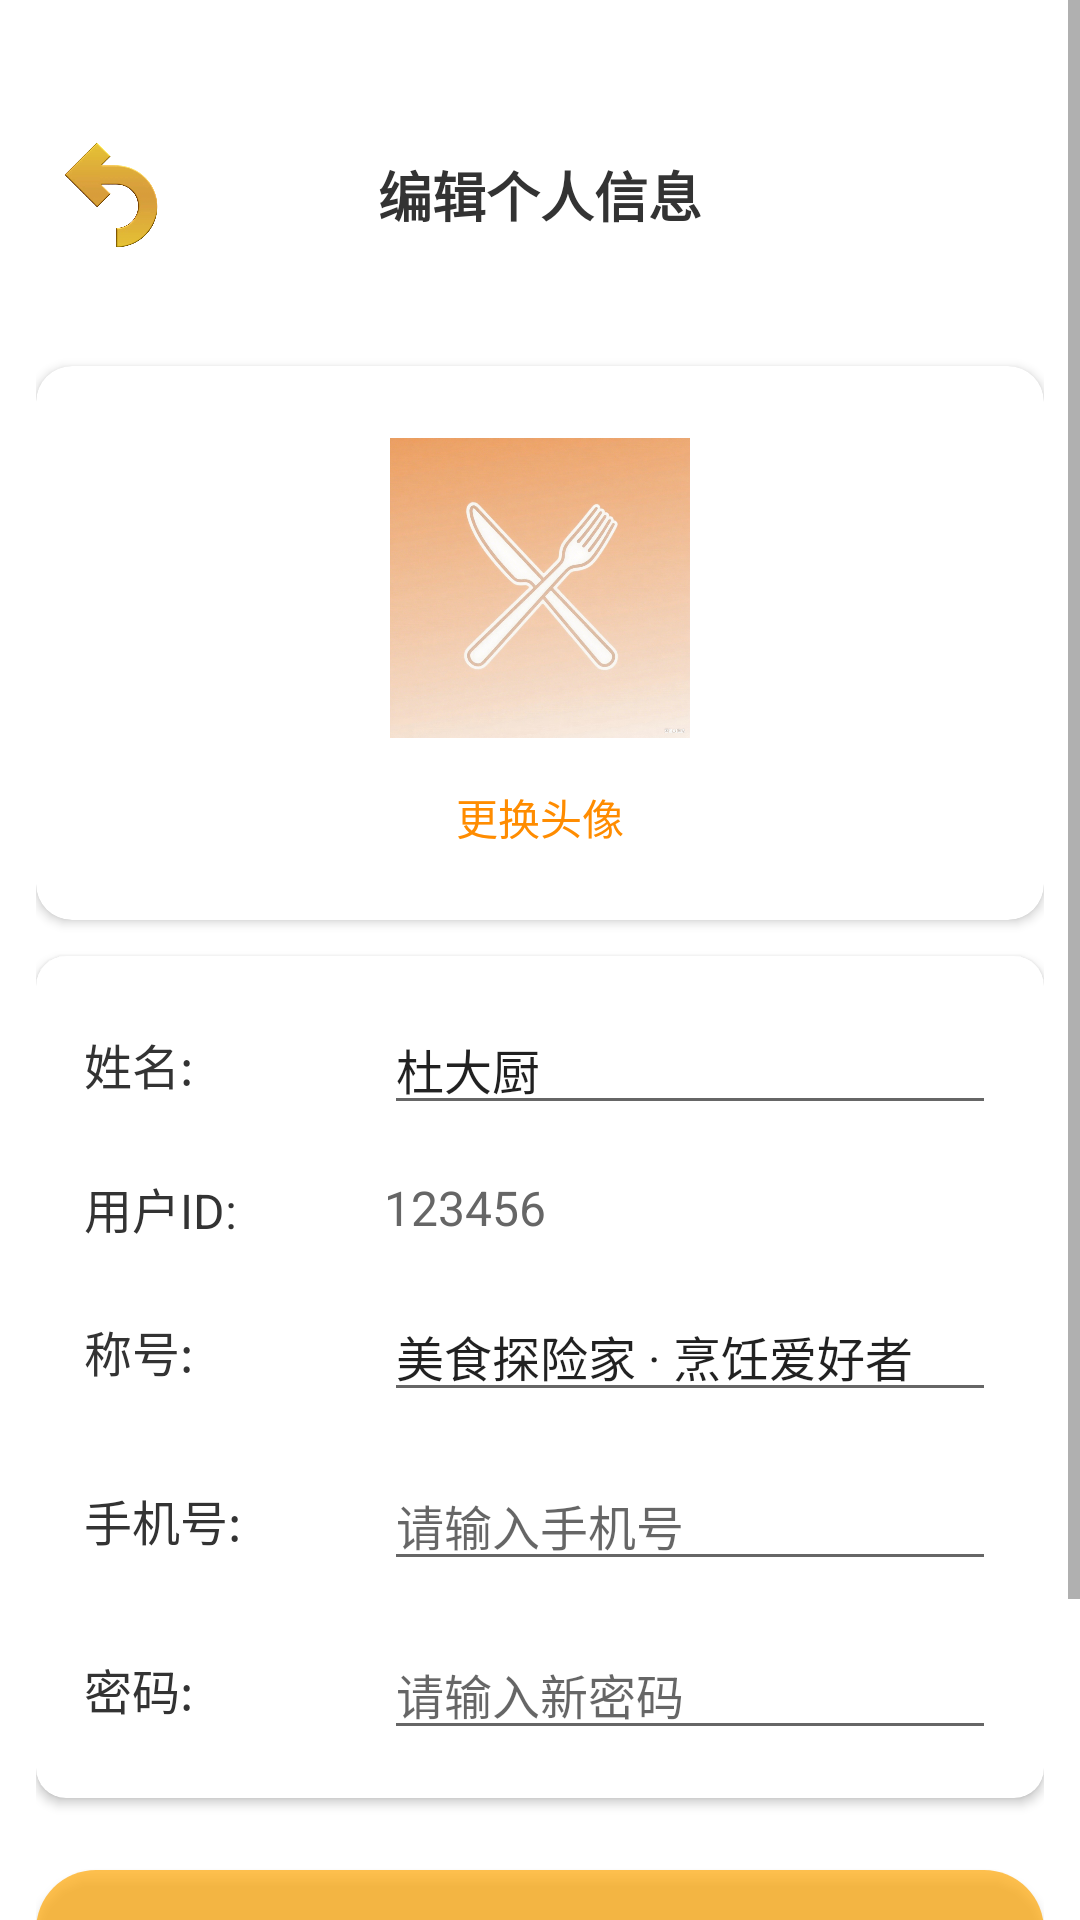

Reconstruct the res/layout file that produces this screen, plus the resources it refers to.
<!-- AndroidManifest.xml: application theme Theme.Kitchenmanager -->
<!-- res/layout/activity_profile_edit.xml -->
<ScrollView xmlns:android="http://schemas.android.com/apk/res/android"
    xmlns:app="http://schemas.android.com/apk/res-auto"
    android:layout_width="match_parent"
    android:layout_height="match_parent"
    android:background="@android:color/white"
    android:fillViewport="true">

    <LinearLayout
        android:layout_width="match_parent"
        android:layout_height="wrap_content"
        android:orientation="vertical"
        android:padding="12dp">

        
        <RelativeLayout
            android:layout_width="match_parent"
            android:layout_height="wrap_content"
            android:layout_marginTop="20dp"
            android:paddingVertical="8dp">

            
            <ImageView
                android:id="@+id/iv_back"
                android:layout_width="50dp"
                android:layout_height="50dp"
                android:layout_alignParentStart="true"
                android:layout_centerVertical="true"
                android:padding="4dp"
                android:src="@drawable/ic_back"
                android:contentDescription="返回" />

            
            <TextView
                android:layout_width="wrap_content"
                android:layout_height="wrap_content"
                android:layout_centerInParent="true"
                android:text="编辑个人信息"
                android:textColor="#333333"
                android:textSize="18sp"
                android:textStyle="bold" />

        </RelativeLayout>

        <androidx.cardview.widget.CardView
            android:id="@+id/card_avatar"
            android:layout_width="match_parent"
            android:layout_height="wrap_content"
            android:layout_marginTop="24dp"
            android:elevation="2dp"
            app:cardCornerRadius="12dp"
            app:cardBackgroundColor="#FFFFFF">

            <LinearLayout
                android:layout_width="match_parent"
                android:layout_height="wrap_content"
                android:gravity="center"
                android:orientation="vertical"
                android:padding="24dp">

                <ImageView
                    android:id="@+id/iv_avatar"
                    android:layout_width="100dp"
                    android:layout_height="100dp"
                    android:contentDescription="用户头像"
                    android:src="@drawable/ic_logo_orange"
                    android:scaleType="centerCrop"/>

                <TextView
                    android:id="@+id/tv_change_avatar"
                    android:layout_width="wrap_content"
                    android:layout_height="wrap_content"
                    android:layout_marginTop="16dp"
                    android:text="更换头像"
                    android:textColor="#FF8C00"
                    android:textSize="14sp" />
            </LinearLayout>
        </androidx.cardview.widget.CardView>

        <androidx.cardview.widget.CardView
            android:layout_width="match_parent"
            android:layout_height="wrap_content"
            android:layout_marginTop="12dp"
            android:elevation="2dp"
            app:cardCornerRadius="10dp"
            app:cardBackgroundColor="#FFFFFF">

            <LinearLayout
                android:layout_width="match_parent"
                android:layout_height="wrap_content"
                android:orientation="vertical"
                android:padding="16dp">

                <LinearLayout
                    android:layout_width="match_parent"
                    android:layout_height="wrap_content"
                    android:layout_marginBottom="16dp"
                    android:gravity="center_vertical"
                    android:orientation="horizontal">

                    <TextView
                        android:layout_width="100dp"
                        android:layout_height="wrap_content"
                        android:text="姓名:"
                        android:textColor="#333333"
                        android:textSize="16sp" />

                    <EditText
                        android:id="@+id/et_name"
                        android:layout_width="0dp"
                        android:layout_height="wrap_content"
                        android:layout_weight="1"
                        android:hint="请输入姓名"
                        android:inputType="textPersonName"
                        android:text="杜大厨"
                        android:textSize="16sp" />
                </LinearLayout>

                <LinearLayout
                    android:layout_width="match_parent"
                    android:layout_height="wrap_content"
                    android:layout_marginBottom="16dp"
                    android:gravity="center_vertical"
                    android:orientation="horizontal">

                    <TextView
                        android:layout_width="100dp"
                        android:layout_height="wrap_content"
                        android:text="用户ID:"
                        android:textColor="#333333"
                        android:textSize="16sp" />

                    <TextView
                        android:id="@+id/tv_user_id"
                        android:layout_width="0dp"
                        android:layout_height="wrap_content"
                        android:layout_weight="1"
                        android:text="123456"
                        android:textColor="#666666"
                        android:textSize="16sp" />
                </LinearLayout>

                <LinearLayout
                    android:layout_width="match_parent"
                    android:layout_height="wrap_content"
                    android:layout_marginBottom="16dp"
                    android:gravity="center_vertical"
                    android:orientation="horizontal">

                    <TextView
                        android:layout_width="100dp"
                        android:layout_height="wrap_content"
                        android:text="称号:"
                        android:textColor="#333333"
                        android:textSize="16sp" />

                    <EditText
                        android:id="@+id/et_title"
                        android:layout_width="0dp"
                        android:layout_height="wrap_content"
                        android:layout_weight="1"
                        android:hint="请输入您的称号或自我介绍"
                        android:inputType="text"
                        android:text="美食探险家 · 烹饪爱好者"
                        android:textSize="16sp" />
                </LinearLayout>

                <LinearLayout
                    android:layout_width="match_parent"
                    android:layout_height="wrap_content"
                    android:layout_marginBottom="16dp"
                    android:gravity="center_vertical"
                    android:orientation="horizontal">

                    <TextView
                        android:layout_width="100dp"
                        android:layout_height="wrap_content"
                        android:text="手机号:"
                        android:textColor="#333333"
                        android:textSize="16sp" />

                    <EditText
                        android:id="@+id/et_phone"
                        android:layout_width="0dp"
                        android:layout_height="wrap_content"
                        android:layout_weight="1"
                        android:hint="请输入手机号"
                        android:inputType="phone"
                        android:textSize="16sp" />
                </LinearLayout>

                <LinearLayout
                    android:layout_width="match_parent"
                    android:layout_height="wrap_content"
                    android:gravity="center_vertical"
                    android:orientation="horizontal">

                    <TextView
                        android:layout_width="100dp"
                        android:layout_height="wrap_content"
                        android:text="密码:"
                        android:textColor="#333333"
                        android:textSize="16sp" />

                    <EditText
                        android:id="@+id/et_password"
                        android:layout_width="0dp"
                        android:layout_height="wrap_content"
                        android:layout_weight="1"
                        android:hint="请输入新密码"
                        android:inputType="textPassword"
                        android:textSize="16sp" />
                </LinearLayout>
            </LinearLayout>
        </androidx.cardview.widget.CardView>

        <Button
            android:id="@+id/btn_save"
            android:layout_width="match_parent"
            android:layout_height="wrap_content"
            android:layout_marginTop="24dp"
            android:background="@drawable/round_corner"
            android:padding="12dp"
            android:text="保存修改"
            android:textColor="#FFFFFF"
            android:textSize="16sp"
            android:textStyle="bold" />
        <Button
            android:id="@+id/btn_logout"
            android:layout_width="match_parent"
            android:layout_height="wrap_content"
            android:layout_marginTop="12dp"
            android:background="@drawable/round_corner"
            android:padding="12dp"
            android:text="退出登录"
            android:textColor="#FFFFFF"
            android:textSize="16sp" />

        
        <View
            android:layout_width="match_parent"
            android:layout_height="1dp"
            android:layout_marginTop="24dp"
            android:background="#F0F0F0" />
    </LinearLayout>
</ScrollView>
<!-- resources referenced by this layout -->
<resources>
  <!-- drawable ic_back: png bitmap (drawable, 125798 bytes) -->
  <!-- drawable ic_logo_orange: png bitmap (drawable, 921157 bytes) -->
  <!-- drawable round_corner (drawable) -->
  <?xml version="1.0" encoding="utf-8"?>
  <shape xmlns:android="http://schemas.android.com/apk/res/android"
      android:shape="rectangle">
  
      <corners android:radius="20dp" />
      <solid android:color="#B0FFA500" />
  
  </shape>
  <style name="Theme.Kitchenmanager" parent="Base.Theme.Kitchenmanager" />
  <style name="Base.Theme.Kitchenmanager" parent="Theme.MaterialComponents.DayNight.NoActionBar.Bridge">
          
          
      </style>
</resources>
